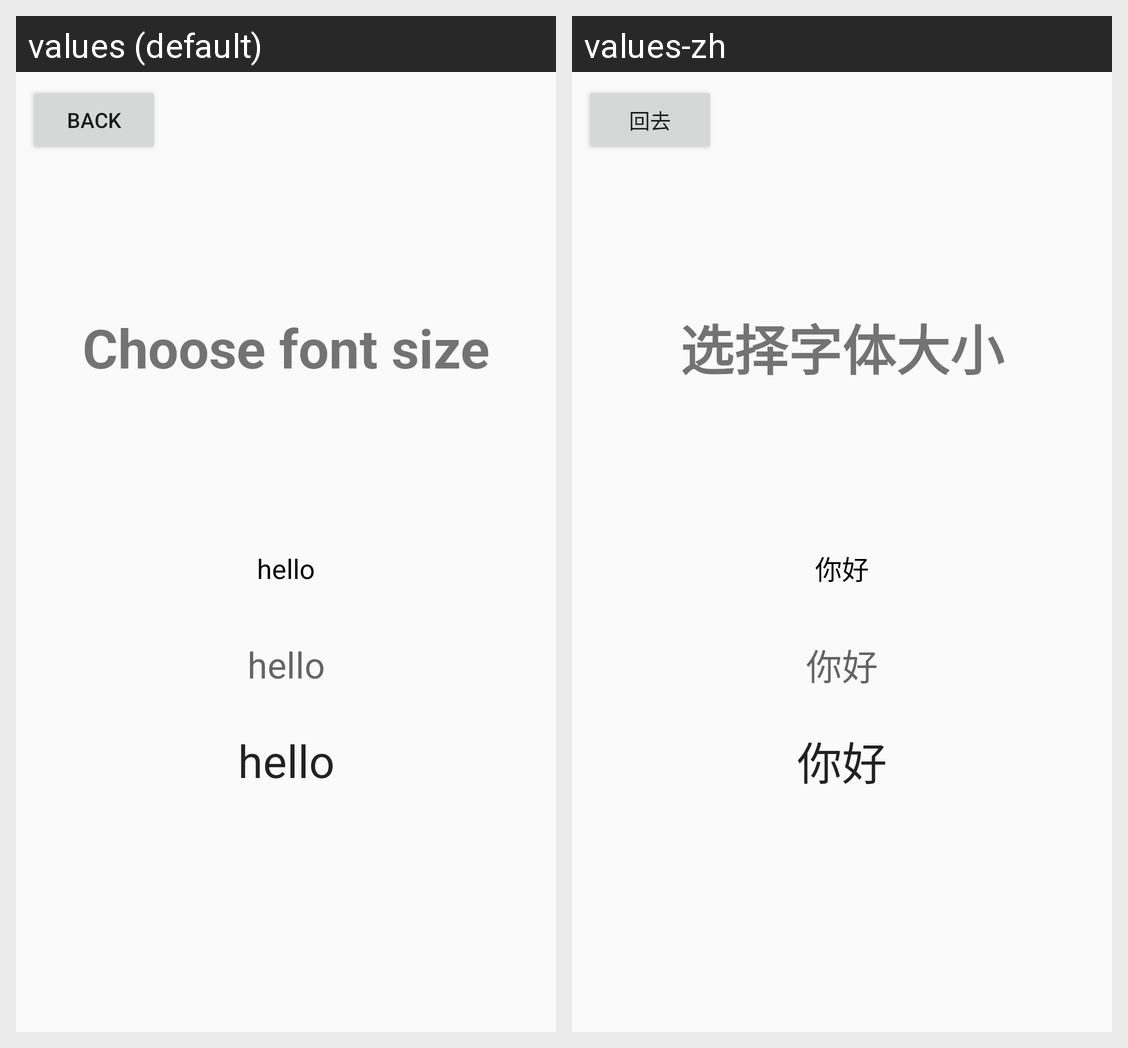

Translations of the strings shown on this Android screen, per locale in the grid:
Android screen res/layout/activity_choose_font_setting.xml rendered under 2 locales, left to right: values (default), values-zh. Device: Nexus 5 (rendered at 1080×1920; each locale shown at half size, 540×960, under a caption strip naming it); theme AppTheme.
Strings drawn on this screen, with the default value and each locale's value (text and hints the layout hard-codes, and strings that could not be matched under every locale, appear in the picture but are not listed):

back
  values: Back
  values-zh: 回去

hello
  values: hello
  values-zh: 你好

choose_font_size
  values: Choose font size
  values-zh: 选择字体大小
